Run: headless pygame with SDL's dummy video driver; simulated clock (each Clock.tick advances the game by its frame time, no real sleeping); random seed 0; keys injected as events and as key.get_pressed() state; mouse plan: one left click at the window centre at the start of phase 2, then a move to the lower-right quarter at the start of phase 3.
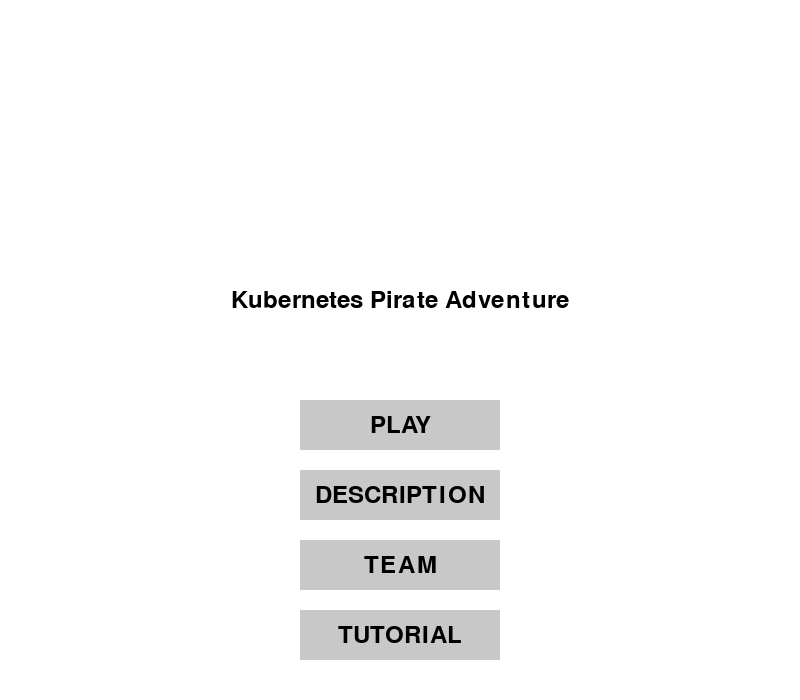
Frame 1 of 4 · flips 1–60 · no input
Frame 2 of 4 · flips 61–180 · clicked the window centre · tapped SPACE, RETURN · held RIGHT (→), D · screen unchanged from frame 1, image omitted
Frame 3 of 4 · flips 181–300 · moved the mouse to the lower-right quarter · held DOWN (↓), S · screen unchanged from frame 2, image omitted
Frame 4 of 4 · flips 301–420 · held LEFT (←), A, UP (↑), W · screen unchanged from frame 3, image omitted

The pygame program that drew these frames:

import pygame
import sys

# Initialize Pygame
pygame.init()

# Set up the screen dimensions
screen_width = 800
screen_height = 700
screen = pygame.display.set_mode((screen_width, screen_height))
pygame.display.set_caption("Main Screen")

# Set up colors
WHITE = (255, 255, 255)
BLACK = (0, 0, 0)
GRAY = (200, 200, 200)

# Set up fonts
font = pygame.font.Font(None, 36)

# Define game states
MAIN_MENU = 0
PLAY = 1
DESCRIPTION = 2
TEAM = 3
TUTORIAL = 4

# Initial game state
current_state = MAIN_MENU

def main_screen():
    global current_state
    
    while True:

        # Handle events
        for event in pygame.event.get():
            if event.type == pygame.QUIT:
                pygame.quit()
                sys.exit()
            if event.type == pygame.MOUSEBUTTONDOWN:
                if current_state == MAIN_MENU:
                    # Check if the mouse click is within the play button area
                    if play_button1_rect.collidepoint(event.pos):
                        # Change to the new screen state
                        current_state = PLAY
                    elif play_button2_rect.collidepoint(event.pos):
                        current_state = DESCRIPTION
                    elif play_button3_rect.collidepoint(event.pos):
                        current_state = TEAM
                    elif play_button4_rect.collidepoint(event.pos):
                        current_state = TUTORIAL
                elif current_state == PLAY:
                    # Handle events specific to the PLAY screen
                    if back_button_rect.collidepoint(event.pos):
                        current_state = MAIN_MENU
                elif current_state == DESCRIPTION:
                    # Handle events specific to the DESCRIPTION screen
                    if back_button_rect.collidepoint(event.pos):
                        current_state = MAIN_MENU
                elif current_state == TEAM:
                    # Handle events specific to the TEAM screen 
                    if back_button_rect.collidepoint(event.pos):
                        current_state = MAIN_MENU
                elif current_state == TUTORIAL:
                    # Handle events specific to the TUTORIAL screen 
                    if back_button_rect.collidepoint(event.pos):
                        current_state = MAIN_MENU


        # Render different screens based on current state
        if current_state == MAIN_MENU:
            render_main_menu()
        elif current_state == PLAY:
            render_new_screen1()
        elif current_state == DESCRIPTION:
            render_new_screen2()
        elif current_state == TEAM:
            render_new_screen3()
        elif current_state == TUTORIAL:
            render_new_screen4()

        # Update the display
        pygame.display.flip()

def render_main_menu():
    # Fill the screen with white color
    screen.fill(WHITE)

    # Render title of the game on the screen
    title = font.render("Kubernetes Pirate Adventure", True, BLACK)
    title_rect = title.get_rect(center=(screen_width // 2, screen_height // 2 - 50))
    screen.blit(title, title_rect)

    # Draw play button 1 - PLAY
    play_button1 = pygame.Rect(screen_width // 2 - 100, screen_height // 2 + 50, 200, 50)
    pygame.draw.rect(screen, GRAY, play_button1)
    play_text1 = font.render("PLAY", True, BLACK)
    play_text_rect1 = play_text1.get_rect(center=play_button1.center)
    screen.blit(play_text1, play_text_rect1)
    global play_button1_rect
    play_button1_rect = play_button1

    # Draw play button 2 - DESCRIPTION
    play_button2 = pygame.Rect(screen_width // 2 - 100, screen_height // 2 + 120, 200, 50)
    pygame.draw.rect(screen, GRAY, play_button2)
    play_text2 = font.render("DESCRIPTION", True, BLACK)
    play_text_rect2 = play_text2.get_rect(center=play_button2.center)
    screen.blit(play_text2, play_text_rect2)
    global play_button2_rect
    play_button2_rect = play_button2

    # Draw play button 3 - TEAM
    play_button3 = pygame.Rect(screen_width // 2 - 100, screen_height // 2 + 190, 200, 50)
    pygame.draw.rect(screen, GRAY, play_button3)
    play_text3 = font.render("TEAM", True, BLACK)
    play_text_rect3 = play_text3.get_rect(center=play_button3.center)
    screen.blit(play_text3, play_text_rect3)
    global play_button3_rect
    play_button3_rect = play_button3

    # Draw play button 3 - TUTORIAL
    play_button4 = pygame.Rect(screen_width // 2 - 100, screen_height // 2 + 260, 200, 50)
    pygame.draw.rect(screen, GRAY, play_button4)
    play_text4 = font.render("TUTORIAL", True, BLACK)
    play_text_rect4 = play_text4.get_rect(center=play_button4.center)
    screen.blit(play_text4, play_text_rect4)
    global play_button4_rect
    play_button4_rect = play_button4

def render_new_screen1():
    # Fill the screen with a different color
    screen.fill(BLACK)

    # Render content for the new screen 1
    text = font.render("Play Screen", True, WHITE)
    text_rect = text.get_rect(center=(screen_width // 2, screen_height // 2))
    screen.blit(text, text_rect)

    # Render back button
    back_button = pygame.Rect(20, 20, 100, 50)
    pygame.draw.rect(screen, GRAY, back_button)
    back_text = font.render("Back", True, BLACK)
    back_text_rect = back_text.get_rect(center=back_button.center)
    screen.blit(back_text, back_text_rect)
    global back_button_rect
    back_button_rect = back_button

def render_new_screen2():
    # Fill the screen with a different color
    screen.fill(BLACK)

    # Render content for the new screen 2
    font_16 = pygame.font.Font(None, 16)
    text = font_16.render("The purpose of this game is to teach you about open source tools that are critical to know for todays cloud focused environment.  The 2 tools focused on in this game are Docker and Kubernetes.  With a grasp of these tools, you will be primed for success when developing and deploying your application to the world", True, WHITE)
    text_rect = text.get_rect(center=(screen_width // 2, screen_height // 2))
    screen.blit(text, text_rect)

    # Render back button
    back_button = pygame.Rect(20, 20, 100, 50)
    pygame.draw.rect(screen, GRAY, back_button)
    back_text = font.render("Back", True, BLACK)
    back_text_rect = back_text.get_rect(center=back_button.center)
    screen.blit(back_text, back_text_rect)
    global back_button_rect
    back_button_rect = back_button

def render_new_screen3():
    # Fill the screen with a different color
    screen.fill(BLACK)

    # Render content for the new screen 3
    text = font.render("Team: Zach Jacobson, Phong Duong, Om Patel, Shreiyas Saraf", True, WHITE)
    text_rect = text.get_rect(center=(screen_width // 2, screen_height // 2))
    screen.blit(text, text_rect)

    # Render back button
    back_button = pygame.Rect(20, 20, 100, 50)
    pygame.draw.rect(screen, GRAY, back_button)
    back_text = font.render("Back", True, BLACK)
    back_text_rect = back_text.get_rect(center=back_button.center)
    screen.blit(back_text, back_text_rect)
    global back_button_rect
    back_button_rect = back_button

def render_new_screen4():
    # Fill the screen with a different color
    screen.fill(BLACK)

    # Render content for the new screen 4
    text = font.render("Tutorial: Use wasd to move around your player and the ship. Use Enter to interact with characters", True, WHITE)
    text_rect = text.get_rect(center=(screen_width // 2, screen_height // 2))
    screen.blit(text, text_rect)

    # Render back button
    back_button = pygame.Rect(20, 20, 100, 50)
    pygame.draw.rect(screen, GRAY, back_button)
    back_text = font.render("Back", True, BLACK)
    back_text_rect = back_text.get_rect(center=back_button.center)
    screen.blit(back_text, back_text_rect)
    global back_button_rect
    back_button_rect = back_button

if __name__ == "__main__":
    main_screen()
